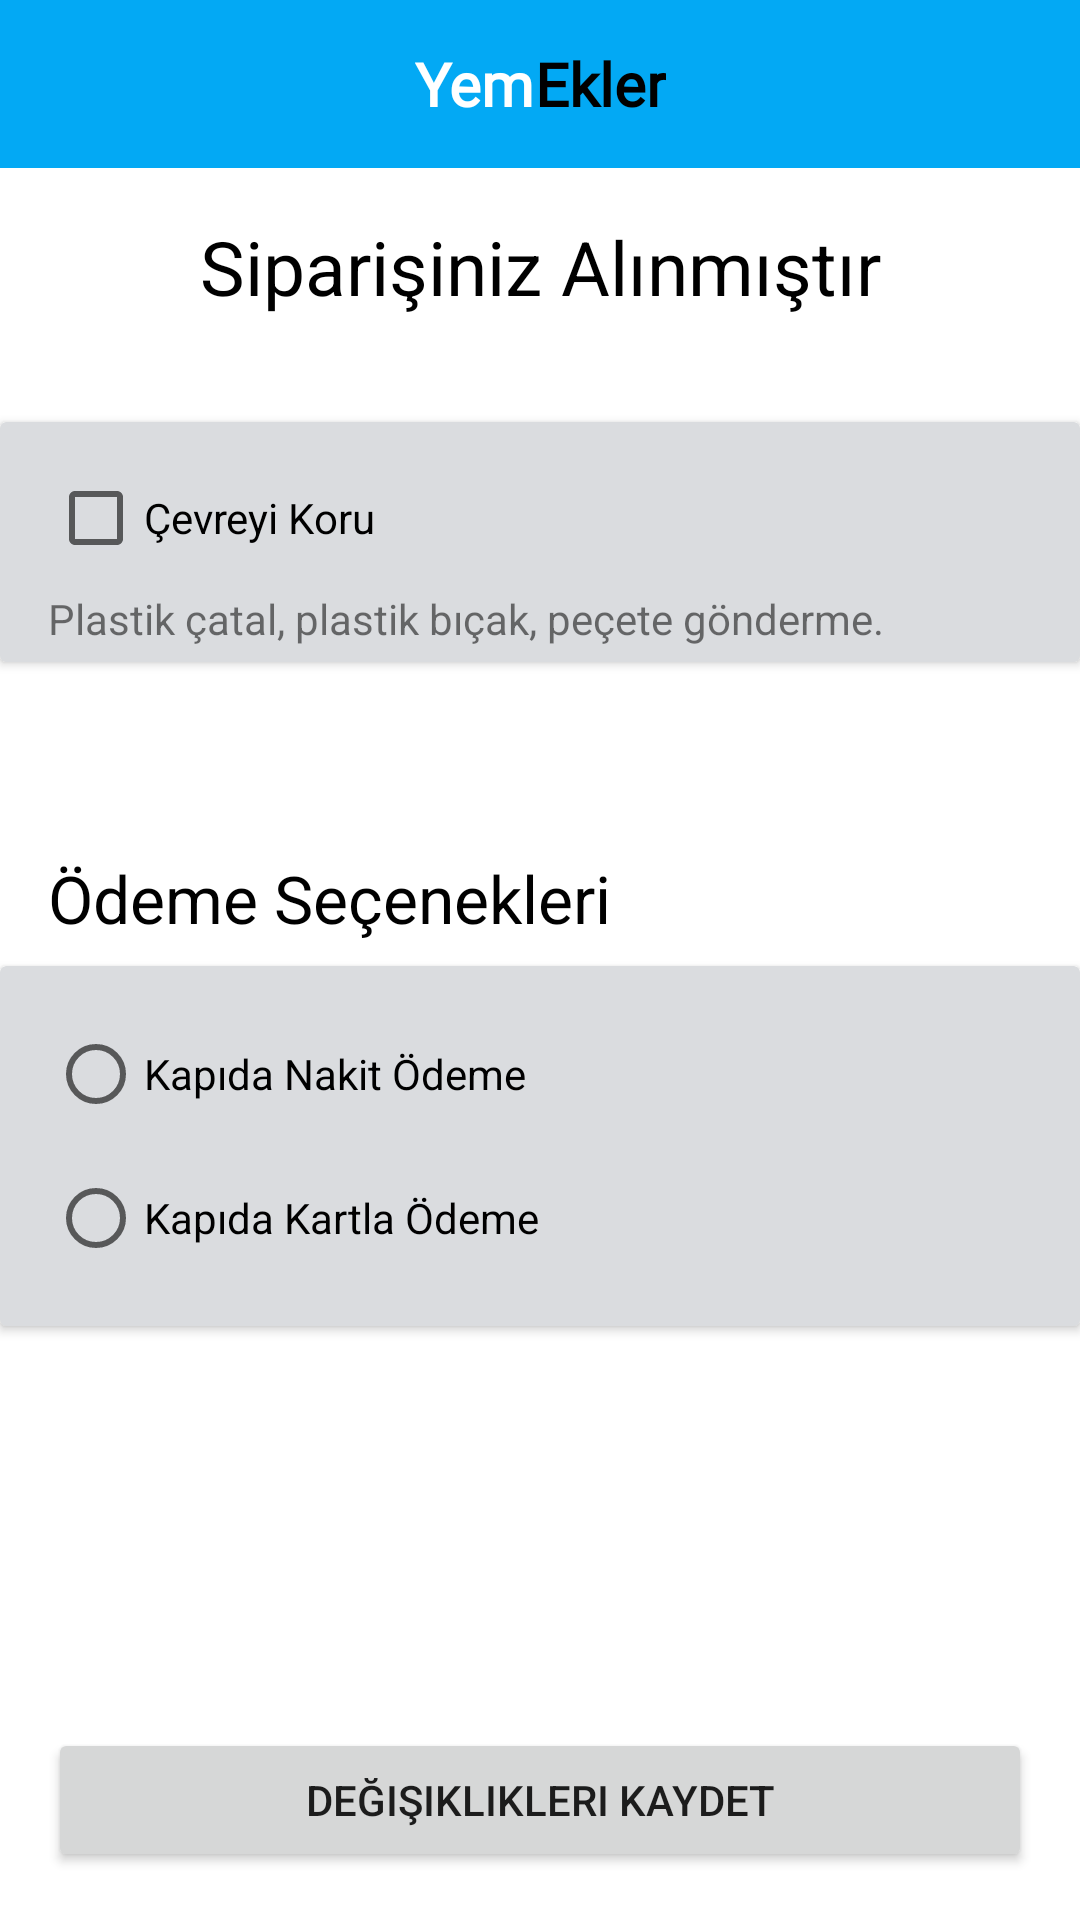

Reconstruct the res/layout file that produces this screen, plus the resources it refers to.
<!-- AndroidManifest.xml: application theme Theme.YemeklerProje -->
<!-- res/layout/fragment_siparis.xml -->
<?xml version="1.0" encoding="utf-8"?>
<layout xmlns:android="http://schemas.android.com/apk/res/android"
    xmlns:tools="http://schemas.android.com/tools"
    xmlns:app="http://schemas.android.com/apk/res-auto">

    <data>

    </data>

    <androidx.constraintlayout.widget.ConstraintLayout
        android:layout_width="match_parent"
        android:layout_height="match_parent">
        <androidx.appcompat.widget.Toolbar
            android:id="@+id/toolbarSepet"
            android:layout_width="match_parent"
            android:layout_height="wrap_content"
            android:background="?attr/colorPrimary"
            android:minHeight="?attr/actionBarSize"
            android:theme="?attr/actionBarTheme"
            app:layout_constraintEnd_toEndOf="parent"
            app:layout_constraintStart_toStartOf="parent"
            app:layout_constraintTop_toTopOf="parent" >
            <TextView
                android:id="@+id/txtToolbar"
                android:layout_width="wrap_content"
                android:layout_height="wrap_content"
                android:layout_gravity="center"
                android:fontFamily="@font/pacificoo"
                android:text="@string/baslik_yem"
                android:textColor="@color/white"
                android:textSize="20sp"
                android:textStyle="bold"
                tools:layout_editor_absoluteX="206dp"
                tools:layout_editor_absoluteY="14dp" />
            <TextView
                android:id="@+id/txtToolbar2"
                android:layout_width="wrap_content"
                android:layout_height="wrap_content"
                android:layout_gravity="center"
                android:fontFamily="@font/pacificoo"
                android:text="@string/baslik_ekler"
                android:textColor="@color/black"
                android:textSize="20sp"
                android:textStyle="bold"
                tools:layout_editor_absoluteX="206dp"
                tools:layout_editor_absoluteY="14dp" />
        </androidx.appcompat.widget.Toolbar>

        <TextView
            android:id="@+id/textView3"
            android:layout_width="wrap_content"
            android:layout_height="wrap_content"
            android:layout_marginTop="16dp"
            android:text="@string/siparisiniz_alinmistir"
            android:textColor="@color/black"
            android:textSize="25sp"
            app:layout_constraintEnd_toEndOf="parent"
            app:layout_constraintStart_toStartOf="parent"
            app:layout_constraintTop_toBottomOf="@+id/toolbarSepet" />

        <androidx.cardview.widget.CardView
            android:id="@+id/cardviewCevreyiKoru"
            android:layout_width="0dp"
            android:layout_height="80dp"
            android:layout_marginTop="35dp"
            android:backgroundTint="@color/cardviewArkaPlan"
            app:layout_constraintEnd_toEndOf="parent"
            app:layout_constraintStart_toStartOf="parent"
            app:layout_constraintTop_toBottomOf="@+id/textView3">

            <androidx.constraintlayout.widget.ConstraintLayout
                android:layout_width="match_parent"
                android:layout_height="match_parent">

                <CheckBox
                    android:id="@+id/checkBox"
                    android:layout_width="wrap_content"
                    android:layout_height="wrap_content"
                    android:layout_marginLeft="16dp"
                    android:layout_marginTop="8dp"
                    android:text="@string/cevreyi_koru"
                    app:layout_constraintStart_toStartOf="parent"
                    app:layout_constraintTop_toTopOf="parent" />

                <TextView
                    android:id="@+id/textView5"
                    android:layout_width="wrap_content"
                    android:layout_height="wrap_content"
                    android:text="@string/cevreyi_koru_metin"
                    app:layout_constraintStart_toStartOf="@+id/checkBox"
                    app:layout_constraintTop_toBottomOf="@+id/checkBox" />
            </androidx.constraintlayout.widget.ConstraintLayout>
        </androidx.cardview.widget.CardView>

        <TextView
            android:id="@+id/textView7"
            android:layout_width="wrap_content"
            android:layout_height="wrap_content"
            android:layout_marginStart="16dp"
            android:layout_marginTop="64dp"
            android:text="@string/odeme_secenekleri"
            android:textColor="@color/black"
            android:textSize="22sp"
            app:layout_constraintStart_toStartOf="parent"
            app:layout_constraintTop_toBottomOf="@+id/cardviewCevreyiKoru" />


        <androidx.cardview.widget.CardView
            android:id="@+id/cardviewOdemeSecenekleri"
            android:layout_width="0dp"
            android:layout_height="120dp"
            android:layout_marginTop="8dp"
            android:backgroundTint="@color/cardviewArkaPlan"
            app:layout_constraintEnd_toEndOf="parent"
            app:layout_constraintStart_toStartOf="parent"
            app:layout_constraintTop_toBottomOf="@+id/textView7">

            <androidx.constraintlayout.widget.ConstraintLayout
                android:layout_width="match_parent"
                android:layout_height="match_parent">

                <RadioGroup
                    android:layout_width="wrap_content"
                    android:layout_height="wrap_content"
                    android:layout_marginLeft="16dp"
                    app:layout_constraintBottom_toBottomOf="parent"
                    app:layout_constraintStart_toStartOf="parent"
                    app:layout_constraintTop_toTopOf="parent">

                    <RadioButton
                        android:id="@+id/radioButtonNakitOdeme"
                        android:layout_width="match_parent"
                        android:layout_height="wrap_content"
                        android:text="@string/odeme_secenekleri1" />

                    <RadioButton
                        android:id="@+id/radioButtonKartlaOdeme"
                        android:layout_width="match_parent"
                        android:layout_height="wrap_content"
                        android:text="@string/odeme_secenekleri2" />
                </RadioGroup>
            </androidx.constraintlayout.widget.ConstraintLayout>
        </androidx.cardview.widget.CardView>


        <Button
            android:id="@+id/buttonDegisiklik"
            android:layout_width="0dp"
            android:layout_height="wrap_content"
            android:layout_margin="16dp"
            android:text="@string/degisiklikleri_kaydet"
            app:layout_constraintBottom_toBottomOf="parent"
            app:layout_constraintEnd_toEndOf="parent"
            app:layout_constraintStart_toStartOf="parent" />


    </androidx.constraintlayout.widget.ConstraintLayout>
</layout>
<!-- resources referenced by this layout -->
<resources>
  <color name="black">#FF000000</color>
  <color name="cardviewArkaPlan">#DADCDF</color>
  <color name="white">#FFFFFFFF</color>
  <string name="baslik_ekler">Ekler</string>
  <string name="baslik_yem">Yem</string>
  <string name="cevreyi_koru">Çevreyi Koru</string>
  <string name="cevreyi_koru_metin">Plastik çatal, plastik bıçak, peçete gönderme.</string>
  <string name="degisiklikleri_kaydet">Değişiklikleri Kaydet</string>
  <string name="odeme_secenekleri">Ödeme Seçenekleri</string>
  <string name="odeme_secenekleri1">Kapıda Nakit Ödeme</string>
  <string name="odeme_secenekleri2">Kapıda Kartla Ödeme</string>
  <string name="siparisiniz_alinmistir">Siparişiniz Alınmıştır</string>
  <style name="Theme.YemeklerProje" parent="Theme.MaterialComponents.DayNight.DarkActionBar">
          
          <item name="colorPrimary">@color/anaRenk</item>
          <item name="colorPrimaryVariant">@color/koyuAnaRenk</item>
          <item name="colorOnPrimary">@color/white</item>
          
          <item name="colorSecondary">@color/teal_200</item>
          <item name="colorSecondaryVariant">@color/teal_700</item>
          <item name="colorOnSecondary">@color/black</item>
          
          <item name="android:statusBarColor" tools:targetApi="l">?attr/colorPrimaryVariant</item>
          
          <item name="windowActionBar">false</item>
          <item name="windowNoTitle">true</item>
      </style>
  <color name="anaRenk">#03a9f4</color>
  <color name="koyuAnaRenk">#007ac1</color>
  <color name="teal_200">#FF03DAC5</color>
  <color name="teal_700">#FF018786</color>
</resources>
